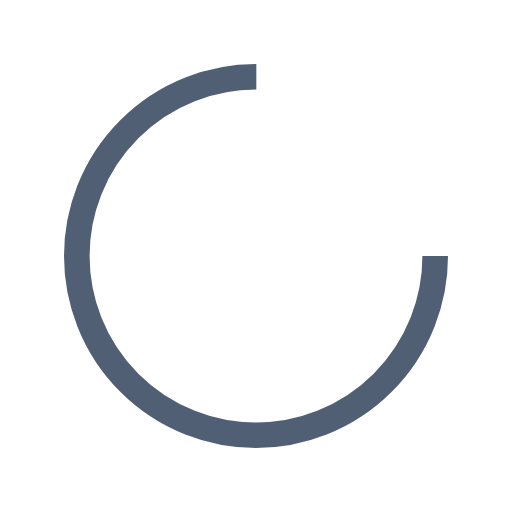
t = 0.00 s
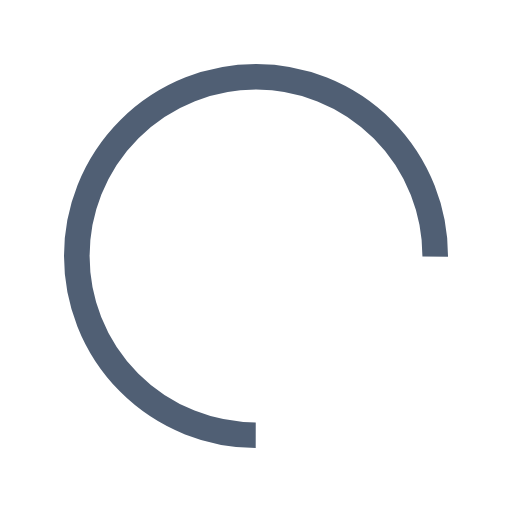
t = 0.37 s
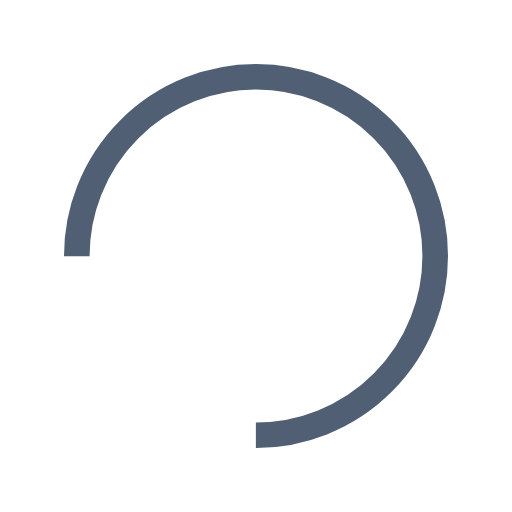
t = 0.74 s
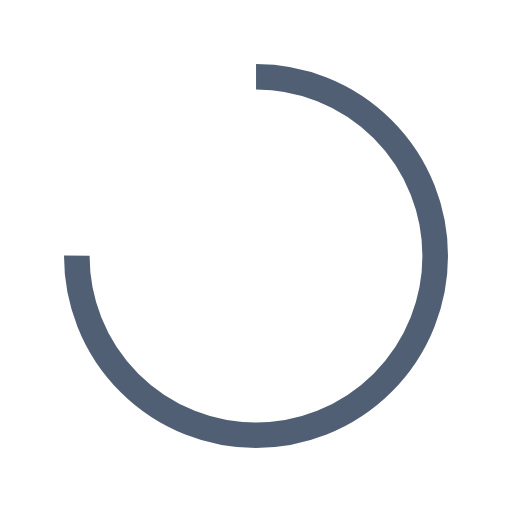
t = 1.10 s

The animated SVG that drew these frames (rendered in a browser with its animation timeline set to each time). Animation: 1 SMIL element (animateTransform=1); one cycle of 1.47 s, repeats indefinitely.

<?xml version="1.0" encoding="utf-8"?>
<svg xmlns="http://www.w3.org/2000/svg" xmlns:xlink="http://www.w3.org/1999/xlink" style="margin: auto; background: rgba(0, 0, 0, 0) none repeat scroll 0% 0%; display: block; shape-rendering: auto;" width="150px" height="150px" viewBox="0 0 100 100" preserveAspectRatio="xMidYMid">
<circle cx="50" cy="50" fill="none" stroke="#505f74" stroke-width="5" r="35" stroke-dasharray="164.93361431346415 56.97787143782138">
  <animateTransform attributeName="transform" type="rotate" repeatCount="indefinite" dur="1.4705882352941175s" values="0 50 50;360 50 50" keyTimes="0;1"></animateTransform>
</circle>
<!-- [ldio] generated by https://loading.io/ --></svg>
